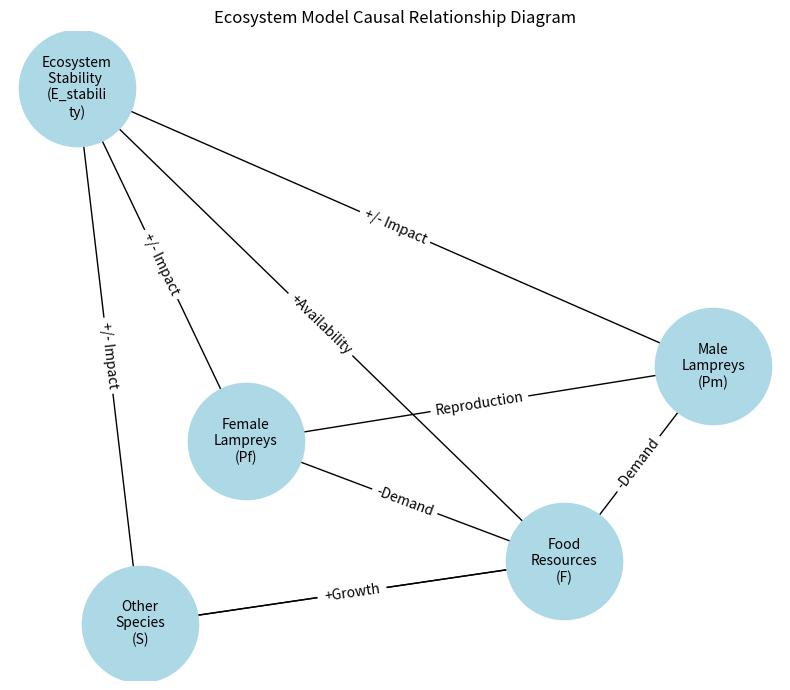

This figure's Python source:
import matplotlib.pyplot as plt
import networkx as nx
import textwrap

# 创建一个有向图
G = nx.DiGraph()

# 添加节点和节点的标签
nodes = {
    "Pm": "Male Lampreys (Pm)",
    "Pf": "Female Lampreys (Pf)",
    "S": "Other Species (S)",
    "F": "Food Resources (F)",
    "E_stability": "Ecosystem Stability (E_stability)"
}

G.add_nodes_from(nodes)

# 添加边以及边的标签
edges = [
    ("Pf", "Pm", {"label": "Reproduction"}),
    ("Pm", "F", {"label": "-Demand"}),
    ("Pf", "F", {"label": "-Demand"}),
    ("S", "F", {"label": "-Demand"}),
    ("F", "S", {"label": "+Growth"}),
    ("Pm", "E_stability", {"label": "+/- Impact"}),
    ("Pf", "E_stability", {"label": "+/- Impact"}),
    ("S", "E_stability", {"label": "+/- Impact"}),
    ("F", "E_stability", {"label": "+Availability"}),
]
G.add_edges_from([(e[0], e[1]) for e in edges])

edge_labels = {(e[0], e[1]): e[2]['label'] for e in edges}

# 位置
pos = nx.spring_layout(G)

# # 自定义图形尺寸，保持节点尺寸不变
plt.figure(figsize=(8, 7))  # 设置图形尺寸为20x15英寸

# 处理节点标签的自动换行
wrapped_labels = {node: textwrap.fill(label, width=10) for node, label in nodes.items()}

# 绘制节点，保持node_size为8000
nx.draw_networkx_nodes(G, pos, node_size=7000, node_color="lightblue")

# 绘制边
nx.draw_networkx_edges(G, pos, edgelist=edge_labels.keys())

# 绘制节点标签
nx.draw_networkx_labels(G, pos, labels=wrapped_labels, font_size=10)

# 绘制边标签
nx.draw_networkx_edge_labels(G, pos, edge_labels=edge_labels, font_size=10, label_pos=0.5)

# 显示图
plt.axis('off')
plt.title("Ecosystem Model Causal Relationship Diagram")
plt.tight_layout()  # 优化整个布局
plt.show()
